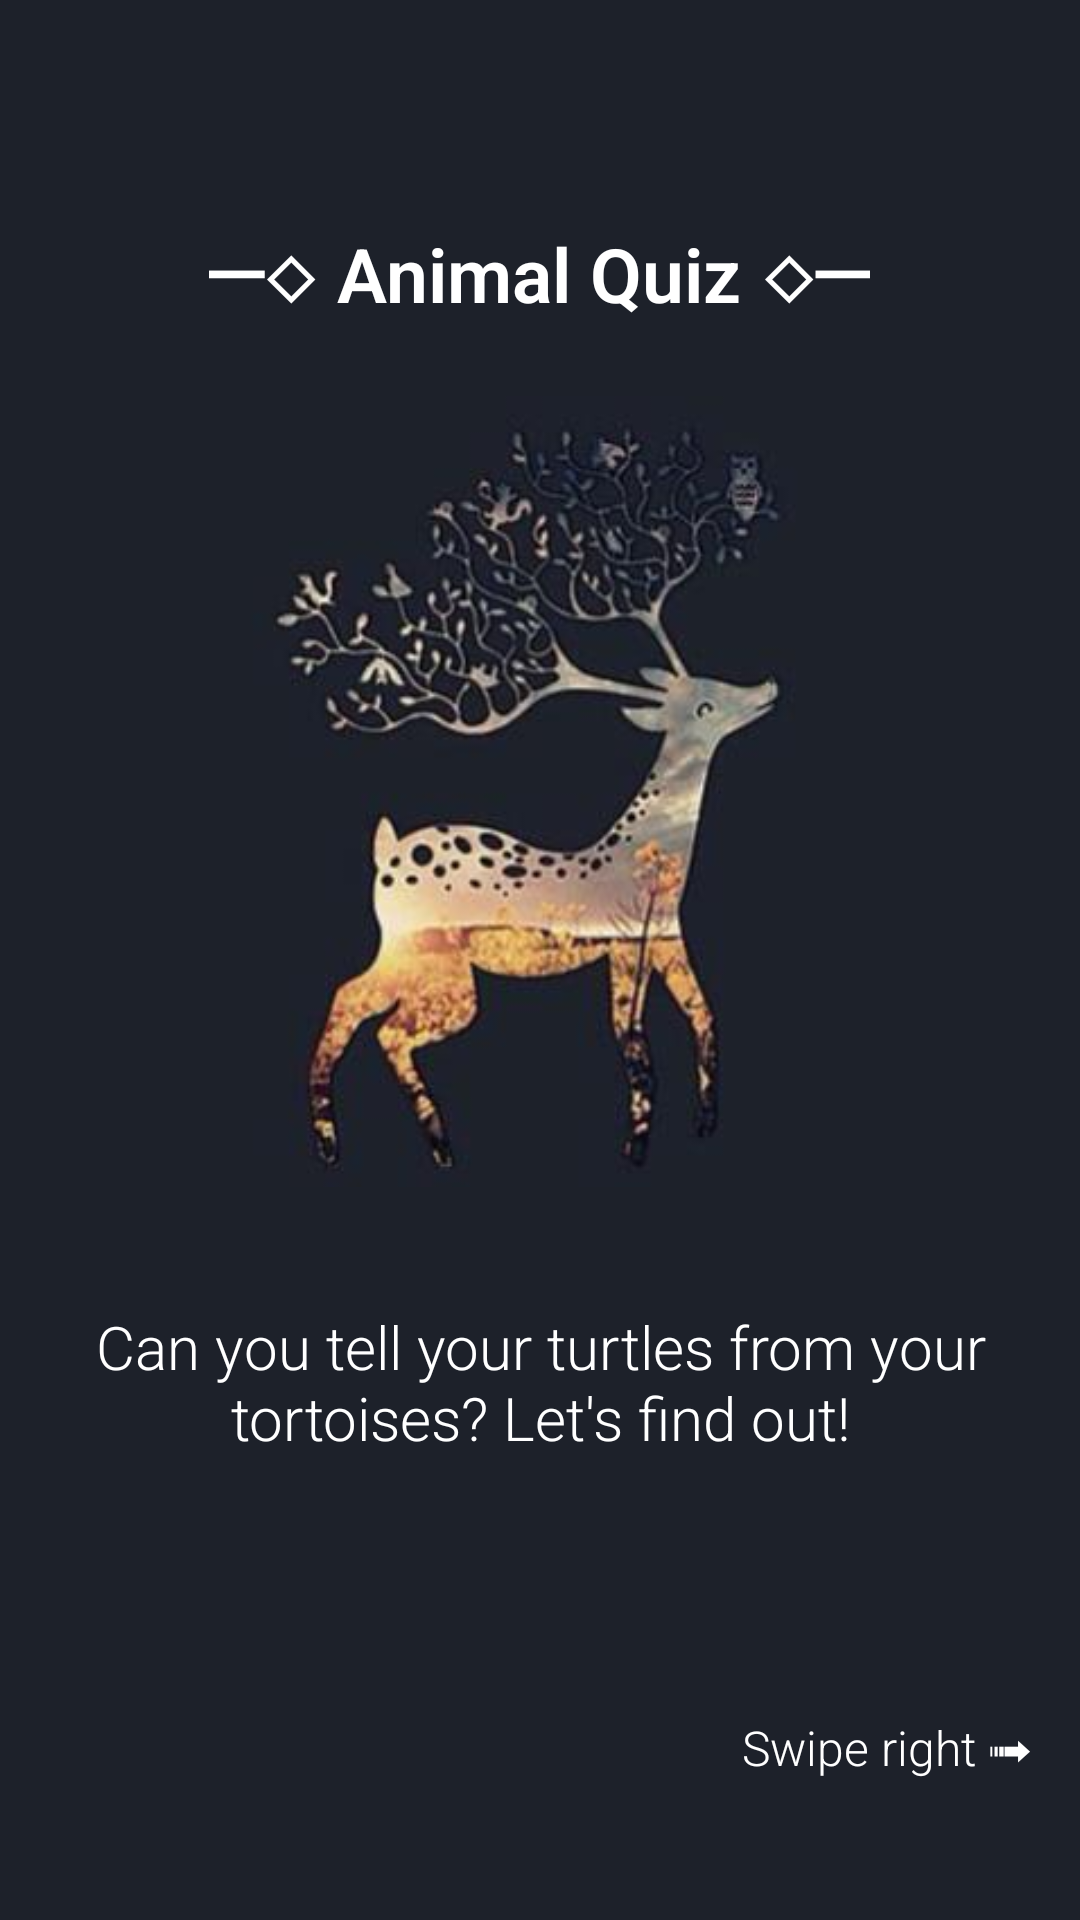

Produce the Android XML layout that renders to this screen, including the resource entries it uses.
<!-- AndroidManifest.xml: application theme AppTheme -->
<!-- res/layout/activity_intro.xml -->
<?xml version="1.0" encoding="utf-8"?>
<ScrollView xmlns:android="http://schemas.android.com/apk/res/android"
    android:layout_width="match_parent"
    android:layout_height="match_parent"
    android:fillViewport="true">

    <LinearLayout xmlns:android="http://schemas.android.com/apk/res/android"
        android:layout_width="match_parent"
        android:layout_height="wrap_content"
        android:background="@drawable/grey"
        android:orientation="vertical">

        <TextView
            android:id="@+id/tvFragFirst"
            android:layout_width="wrap_content"
            android:layout_height="wrap_content" />

        <TextView
            android:id="@+id/title"
            android:layout_width="wrap_content"
            android:layout_height="wrap_content"
            android:layout_gravity="center"
            android:layout_marginTop="31dp"
            android:fontFamily="sans-serif-light"
            android:paddingTop="24dp"
            android:text="@string/title"
            android:textColor="#FFFFFF"
            android:textSize="25sp"
            android:textStyle="bold" />

        <ImageView
            android:layout_width="wrap_content"
            android:layout_height="311dp"
            android:layout_gravity="center"
            android:src="@drawable/deeer" />

        <TextView
            android:id="@+id/intro"
            android:layout_width="wrap_content"
            android:layout_height="wrap_content"
            android:layout_gravity="center"
            android:layout_marginBottom="64dp"
            android:fontFamily="sans-serif-light"
            android:gravity="center"
            android:padding="16dp"
            android:text="@string/intro"
            android:textColor="#FFFFFF"
            android:textSize="20sp" />

        <TextView
            android:id="@+id/swipeToQuestions"
            android:layout_width="wrap_content"
            android:layout_height="33dp"
            android:layout_gravity="right"
            android:fontFamily="sans-serif-light"
            android:gravity="center"
            android:paddingRight="16dp"
            android:text="@string/swipe_right"
            android:textColor="#FFFFFF"
            android:textSize="16sp" />

    </LinearLayout>

</ScrollView>
<!-- resources referenced by this layout -->
<resources>
  <!-- drawable deeer: jpg bitmap (drawable, 14328 bytes) -->
  <!-- drawable grey: jpg bitmap (drawable-v24, 823 bytes) -->
  <string name="intro">Can you tell your turtles from your tortoises? Let\'s find out!</string>
  <string name="swipe_right">Swipe right ➟ </string>
  <string name="title"> ─◇ Animal Quiz ◇─ </string>
  <style name="AppTheme" parent="Theme.AppCompat.DayNight.DarkActionBar">
          
          <item name="colorPrimary">#000000</item>
          <item name="colorButtonNormal">#000000</item>
      </style>
</resources>
